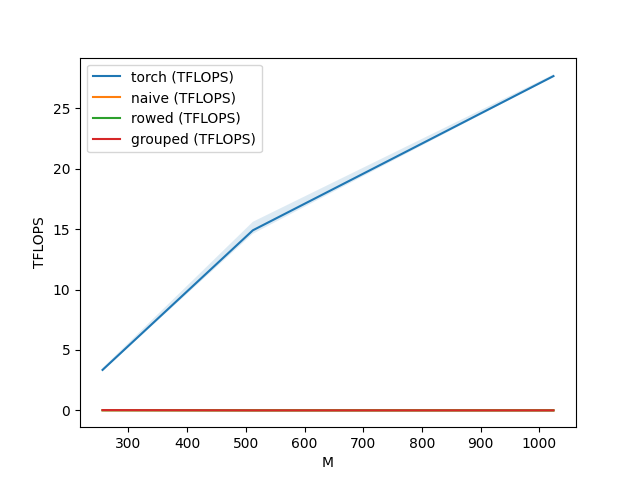

The data file committed next to this chart (first rows):
M, N, K, torch (TFLOPS), naive (TFLOPS), rowed (TFLOPS), grouped (TFLOPS)
256, 256, 256, 3.35, 0.007455, 0.01168, 0.02677
512, 512, 512, 14.9, 0.007260, 0.000811, 0.002951
1024, 1024, 1024, 27.66, 0.007051, 0.000702, 0.002604
